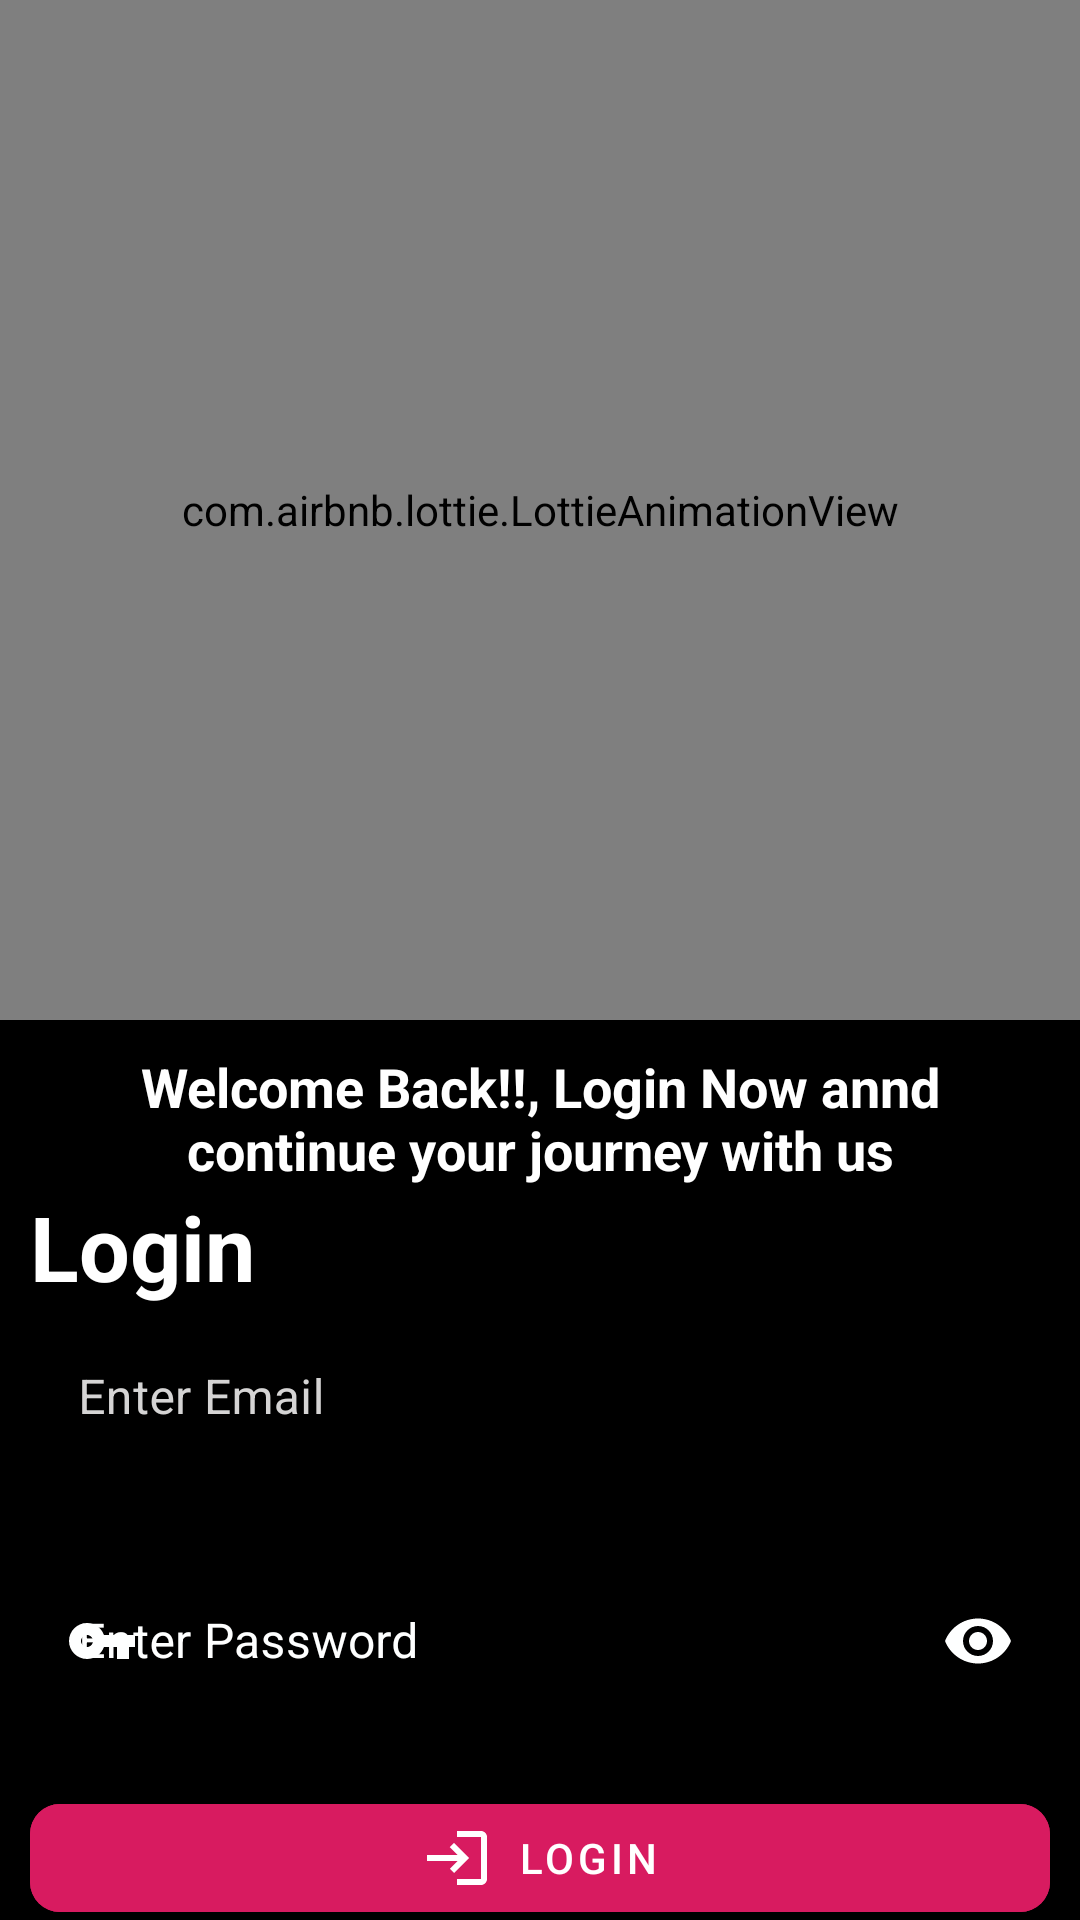

Android layout source for this screen:
<!-- AndroidManifest.xml: application theme AppTheme2 -->
<!-- res/layout/activity_login.xml -->
<?xml version="1.0" encoding="utf-8"?>
<androidx.constraintlayout.widget.ConstraintLayout xmlns:android="http://schemas.android.com/apk/res/android"
    xmlns:app="http://schemas.android.com/apk/res-auto"
    xmlns:tools="http://schemas.android.com/tools"
    android:layout_width="match_parent"
    android:layout_height="match_parent"
    android:gravity="center|top"
    android:orientation="vertical"
    tools:context=".activity.loginActivity">

    <TextView
        android:id="@+id/login_login2"
        android:layout_width="0dp"
        android:layout_height="wrap_content"
        android:layout_marginStart="10dp"
        android:layout_marginTop="10dp"
        android:layout_marginEnd="10dp"
        android:text="Welcome Back!!, Login Now annd continue your journey with us"
        android:textAlignment="center"
        android:textSize="18sp"
        android:textStyle="bold"
        app:layout_constraintEnd_toEndOf="parent"
        app:layout_constraintStart_toStartOf="parent"
        app:layout_constraintTop_toBottomOf="@+id/lottieAnimationView" />

    <com.airbnb.lottie.LottieAnimationView
        android:id="@+id/lottieAnimationView"
        android:layout_width="0dp"
        android:layout_height="0dp"
        android:layout_marginBottom="300dp"
        android:scaleType="centerInside"
        app:layout_constraintBottom_toBottomOf="parent"
        app:layout_constraintEnd_toEndOf="parent"
        app:layout_constraintStart_toStartOf="parent"
        app:layout_constraintTop_toTopOf="parent"
        app:layout_constraintVertical_bias="0.0"
        app:lottie_autoPlay="true"
        app:lottie_loop="true"
        app:lottie_rawRes="@raw/login" />

    <TextView
        android:id="@+id/login_login"
        android:layout_width="wrap_content"
        android:layout_height="wrap_content"
        android:layout_marginStart="10dp"
        android:text="@string/login_login"
        android:textSize="30sp"
        android:textStyle="bold"
        app:layout_constraintStart_toStartOf="parent"
        app:layout_constraintTop_toBottomOf="@+id/login_login2" />

    <LinearLayout
        android:layout_width="match_parent"
        android:layout_height="wrap_content"
        android:layout_marginStart="10dp"
        android:layout_marginEnd="10dp"
        android:orientation="vertical"
        app:layout_constraintBottom_toBottomOf="parent"
        app:layout_constraintEnd_toEndOf="parent"
        app:layout_constraintStart_toStartOf="parent"
        app:layout_constraintTop_toBottomOf="@+id/login_login">

        <com.google.android.material.textfield.TextInputLayout
            android:id="@+id/login_enteremail_parent"
            style="@style/Widget.MaterialComponents.TextInputLayout.OutlinedBox"
            android:layout_width="match_parent"
            android:layout_height="wrap_content"
            android:hint="Enter Email"
            android:textColorHint="@color/background"
            app:boxStrokeColor="@color/background"
            app:boxStrokeWidth="1dp"
            app:boxStrokeWidthFocused="2dp"
            app:endIconCheckable="true"
            app:errorEnabled="true"
            app:helperTextEnabled="true"
            app:hintAnimationEnabled="true"
            app:hintEnabled="true"
            app:startIconDrawable="@drawable/ic_email_black_24dp"
            app:startIconTint="@color/colorWhite">

            <com.google.android.material.textfield.TextInputEditText
                android:id="@+id/login_enteremail"
                android:layout_width="match_parent"
                android:layout_height="wrap_content"
                android:drawableEnd="@drawable/ic_email_black_24dp"
                android:inputType="textWebEmailAddress|textEmailAddress"
                android:selectAllOnFocus="false"
                android:singleLine="true"
                android:textColor="@color/background" />
        </com.google.android.material.textfield.TextInputLayout>

        <com.google.android.material.textfield.TextInputLayout
            android:id="@+id/login_enterpassword_parent"
            style="@style/Widget.MaterialComponents.TextInputLayout.OutlinedBox"
            android:layout_width="match_parent"
            android:layout_height="wrap_content"
            android:hint="Enter Password"
            android:outlineAmbientShadowColor="@color/colorWhite"
            android:textColorHint="@color/colorWhite"
            app:boxStrokeColor="@color/background"
            app:boxStrokeWidth="1dp"
            app:boxStrokeWidthFocused="2dp"
            app:errorEnabled="true"
            app:helperTextEnabled="true"
            app:hintAnimationEnabled="true"
            app:hintEnabled="true"
            app:passwordToggleEnabled="true"
            app:passwordToggleTint="@color/colorWhite"
            app:startIconDrawable="@drawable/ic_baseline_key_24"
            app:startIconTint="@color/colorWhite">

            <com.google.android.material.textfield.TextInputEditText
                android:id="@+id/login_enterpassword"
                android:layout_width="match_parent"
                android:layout_height="wrap_content"
                android:inputType="textPassword"

                android:textColor="@color/colorWhite" />
        </com.google.android.material.textfield.TextInputLayout>

        <com.google.android.material.button.MaterialButton
            android:id="@+id/login_loginbutton"
            android:layout_width="match_parent"
            android:layout_height="match_parent"
            android:backgroundTint="@color/colorPrimary"
            android:text="Login"
            app:cornerRadius="10dp"
            app:elevation="7dp"
            app:icon="@drawable/ic_baseline_login_24"
            app:iconGravity="textStart" />

    </LinearLayout>

</androidx.constraintlayout.widget.ConstraintLayout>
<!-- resources referenced by this layout -->
<resources>
  <color name="background">#D5D4D4</color>
  <color name="colorPrimary">#D81B60</color>
  <color name="colorWhite">#FEFFFF</color>
  <!-- drawable ic_baseline_key_24 (drawable) -->
  <vector android:autoMirrored="true" android:height="24dp"
      android:tint="#D9DBE5" android:viewportHeight="24"
      android:viewportWidth="24" android:width="24dp" xmlns:android="http://schemas.android.com/apk/res/android">
      <path android:fillColor="@android:color/white" android:pathData="M12.65,10C11.83,7.67 9.61,6 7,6c-3.31,0 -6,2.69 -6,6s2.69,6 6,6c2.61,0 4.83,-1.67 5.65,-4H17v4h4v-4h2v-4H12.65zM7,14c-1.1,0 -2,-0.9 -2,-2s0.9,-2 2,-2 2,0.9 2,2 -0.9,2 -2,2z"/>
  </vector>
  <!-- drawable ic_baseline_login_24 (drawable) -->
  <vector android:autoMirrored="true" android:height="24dp"
      android:tint="#D9DBE5" android:viewportHeight="24"
      android:viewportWidth="24" android:width="24dp" xmlns:android="http://schemas.android.com/apk/res/android">
      <path android:fillColor="@android:color/white" android:pathData="M11,7L9.6,8.4l2.6,2.6H2v2h10.2l-2.6,2.6L11,17l5,-5L11,7zM20,19h-8v2h8c1.1,0 2,-0.9 2,-2V5c0,-1.1 -0.9,-2 -2,-2h-8v2h8V19z"/>
  </vector>
  <string name="login_login">Login</string>
  <style name="AppTheme2" parent="Theme.MaterialComponents.DayNight.NoActionBar">
          
          <item name="colorPrimary">@color/colorPrimary</item>
          <item name="bottomSheetDialogTheme">@style/AppBottomSheetDialogTheme</item>
          <item name="colorControlNormal">@color/colorPrimary</item>
          <item name="materialCardViewStyle">@style/Widget.MyApp.MaterialDialog</item>
          <item name="colorPrimaryDark">@color/colorPrimaryDark</item>
          <item name="android:windowBackground">@android:color/black</item>
          <item name="colorAccent">@color/colorAccent</item>
          <item name="android:textColor">@color/white</item>
          <item name="android:windowContentTransitions">true</item>
          <item name="android:windowActivityTransitions">true</item>
  
          
          <item name="android:windowEnterTransition">@android:transition/explode</item>
          <item name="android:windowExitTransition">@android:transition/explode</item>
          <item name="android:windowSharedElementEnterTransition">
              @transition/change_image_transform</item>
          <item name="android:windowSharedElementExitTransition">
              @transition/change_image_transform</item>
      </style>
  <style name="AppBottomSheetDialogTheme" parent="Theme.Design.Light.BottomSheetDialog">
          <item name="bottomSheetStyle">@style/AppModalStyle</item>
      </style>
  <style name="Widget.MyApp.MaterialDialog" parent="ThemeOverlay.MaterialComponents.Dialog">
          <item name="shapeAppearanceOverlay">@style/ShapeAppearanceOverlay.MyApp.MaterialDialog</item>
      </style>
  <color name="colorPrimaryDark">#CF014D</color>
  <color name="colorAccent">#F1CD02</color>
  <style name="AppModalStyle" parent="Widget.Design.BottomSheet.Modal">
          <item name="android:background">@drawable/custom</item>
      </style>
  <style name="ShapeAppearanceOverlay.MyApp.MaterialDialog" parent="">
          <item name="cornerFamily">rounded</item>
          <item name="cornerSize">16dp</item>
      </style>
  <!-- drawable custom (drawable) -->
  <?xml version="1.0" encoding="utf-8"?>
  <shape xmlns:android="http://schemas.android.com/apk/res/android" android:shape="rectangle">
      <solid android:color="@color/colorWhite"/>
      <corners android:topLeftRadius="30dp" android:topRightRadius="30dp"
         android:bottomLeftRadius="0dp" android:bottomRightRadius="0dp"/>
  <stroke android:color="@color/colorPrimaryDark" android:width="2dp"/>
  </shape>
  <!-- not gathered from this repository: default colours our renderer supplied (Android Studio template values) -->
  <color name="white">#FFFFFFFF</color>
</resources>
